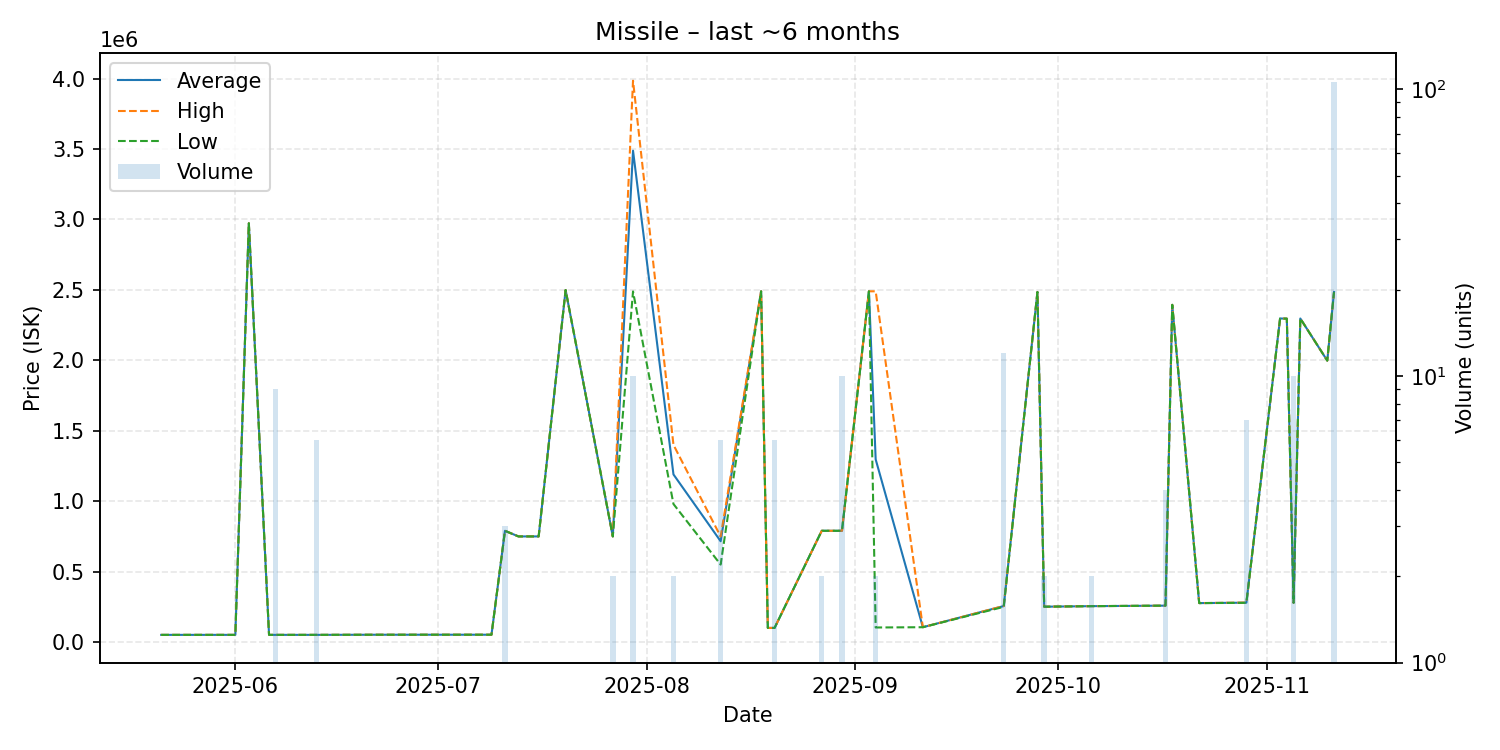

Source data for this figure (header and first rows):
date, average, highest, lowest, order_count, volume
2025-05-21, 51110, 51110, 51110, 1, 1
2025-05-28, 51150, 51150, 51150, 1, 1
2025-06-01, 51160, 51160, 51160, 1, 1
2025-06-03, 2973000, 2973000, 2973000, 1, 1
2025-06-06, 51170, 51170, 51170, 1, 1
2025-06-07, 51162, 51170, 51160, 2, 9
2025-06-13, 51160, 51160, 51160, 1, 6
2025-06-22, 52100, 52100, 52100, 1, 1
2025-06-25, 52100, 52100, 52100, 1, 1
2025-06-29, 52200, 52200, 52200, 1, 1
2025-07-01, 52200, 52200, 52200, 1, 1
2025-07-09, 52200, 52200, 52200, 1, 1
2025-07-11, 789933, 790000, 789900, 2, 3
2025-07-13, 750000, 750000, 750000, 1, 1
2025-07-15, 750000, 750000, 750000, 1, 1
2025-07-16, 750000, 750000, 750000, 1, 1
2025-07-20, 2499000, 2499000, 2499000, 1, 1
2025-07-27, 750000, 750000, 750000, 1, 2
2025-07-30, 3488300, 3985000, 2489000, 5, 10
2025-08-05, 1190000, 1400000, 980000, 2, 2
2025-08-12, 715833, 749000, 550000, 2, 6
2025-08-18, 2490000, 2490000, 2490000, 1, 1
2025-08-19, 100500, 100500, 100500, 1, 1
2025-08-20, 100500, 100500, 100500, 1, 6
2025-08-27, 790000, 790000, 790000, 1, 2
2025-08-30, 790000, 790000, 790000, 1, 10
2025-09-03, 2490000, 2490000, 2490000, 1, 1
2025-09-04, 1296750, 2490000, 103500, 2, 2
2025-09-11, 105500, 105500, 105500, 1, 1
2025-09-23, 255683, 256200, 250000, 2, 12
2025-09-28, 2485000, 2485000, 2485000, 1, 1
2025-09-29, 251100, 251100, 251100, 2, 2
2025-10-06, 255000, 255000, 255000, 1, 2
2025-10-17, 258600, 258600, 258600, 1, 4
2025-10-18, 2394000, 2394000, 2394000, 1, 1
2025-10-22, 276700, 276700, 276700, 1, 1
2025-10-29, 279586, 280400, 278500, 2, 7
2025-11-03, 2297000, 2297000, 2297000, 1, 1
2025-11-04, 2296000, 2296000, 2296000, 1, 1
2025-11-05, 279000, 279000, 279000, 1, 10
2025-11-06, 2297000, 2297000, 2297000, 1, 1
2025-11-10, 1998000, 1998000, 1998000, 1, 1
2025-11-11, 2485000, 2485000, 2485000, 10, 106
